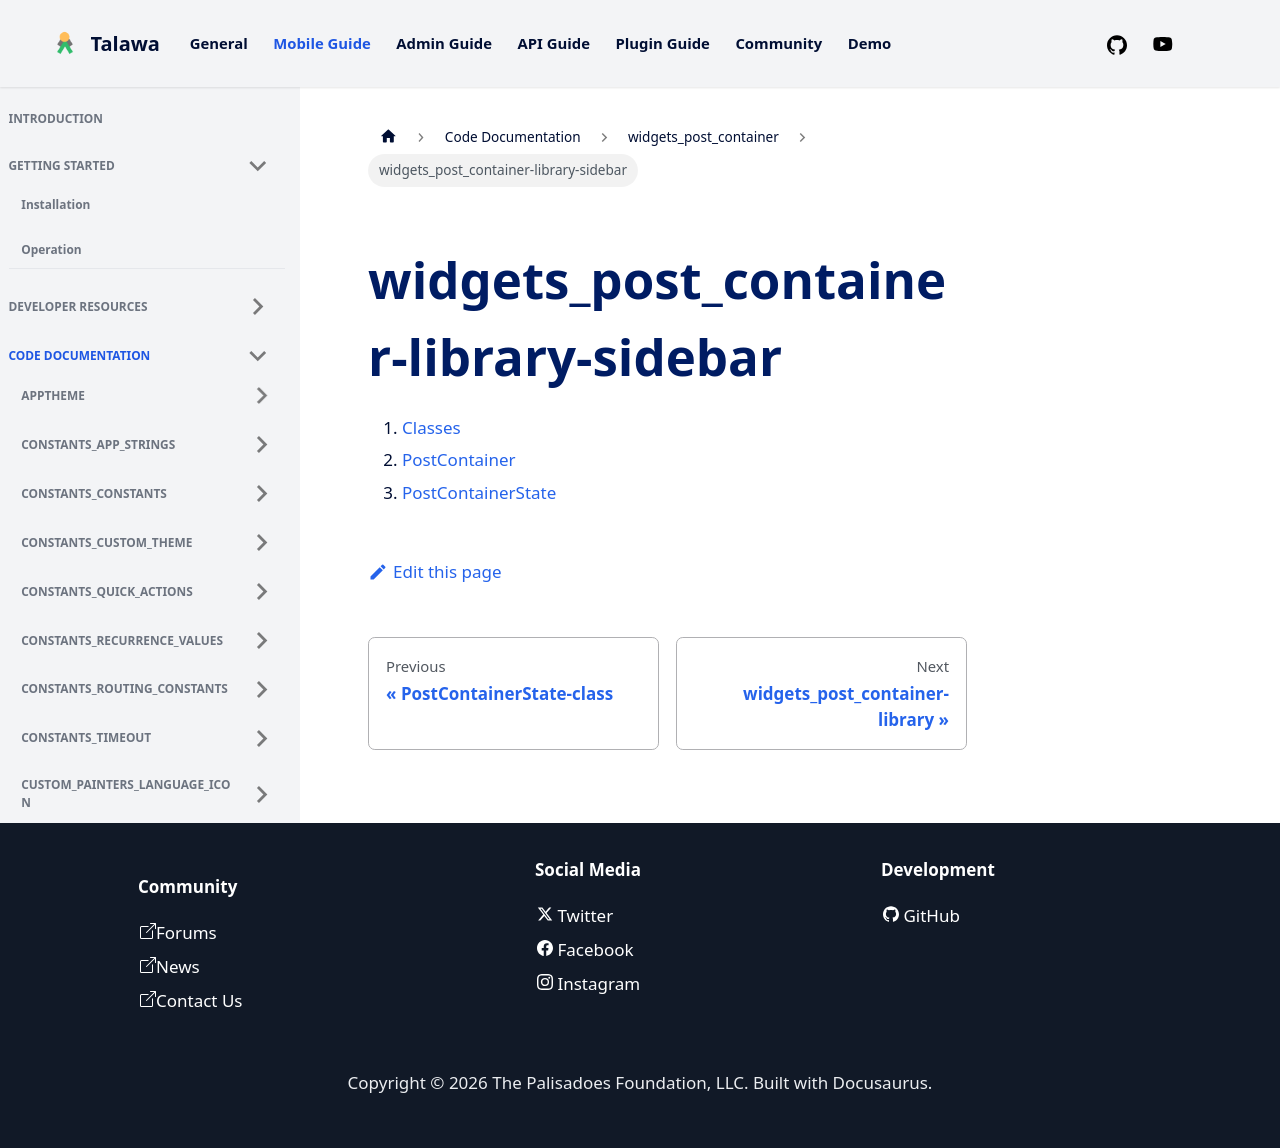

repository: PalisadoesFoundation/talawa · page: docs/auto-docs/widgets_post_container/widgets_post_container-library-sidebar/index.html · generator: docusaurus

1.  [Classes](./#classes)
2.  [PostContainer](./PostContainer-class.md)
3.  [PostContainerState](./PostContainerState-class.md)
